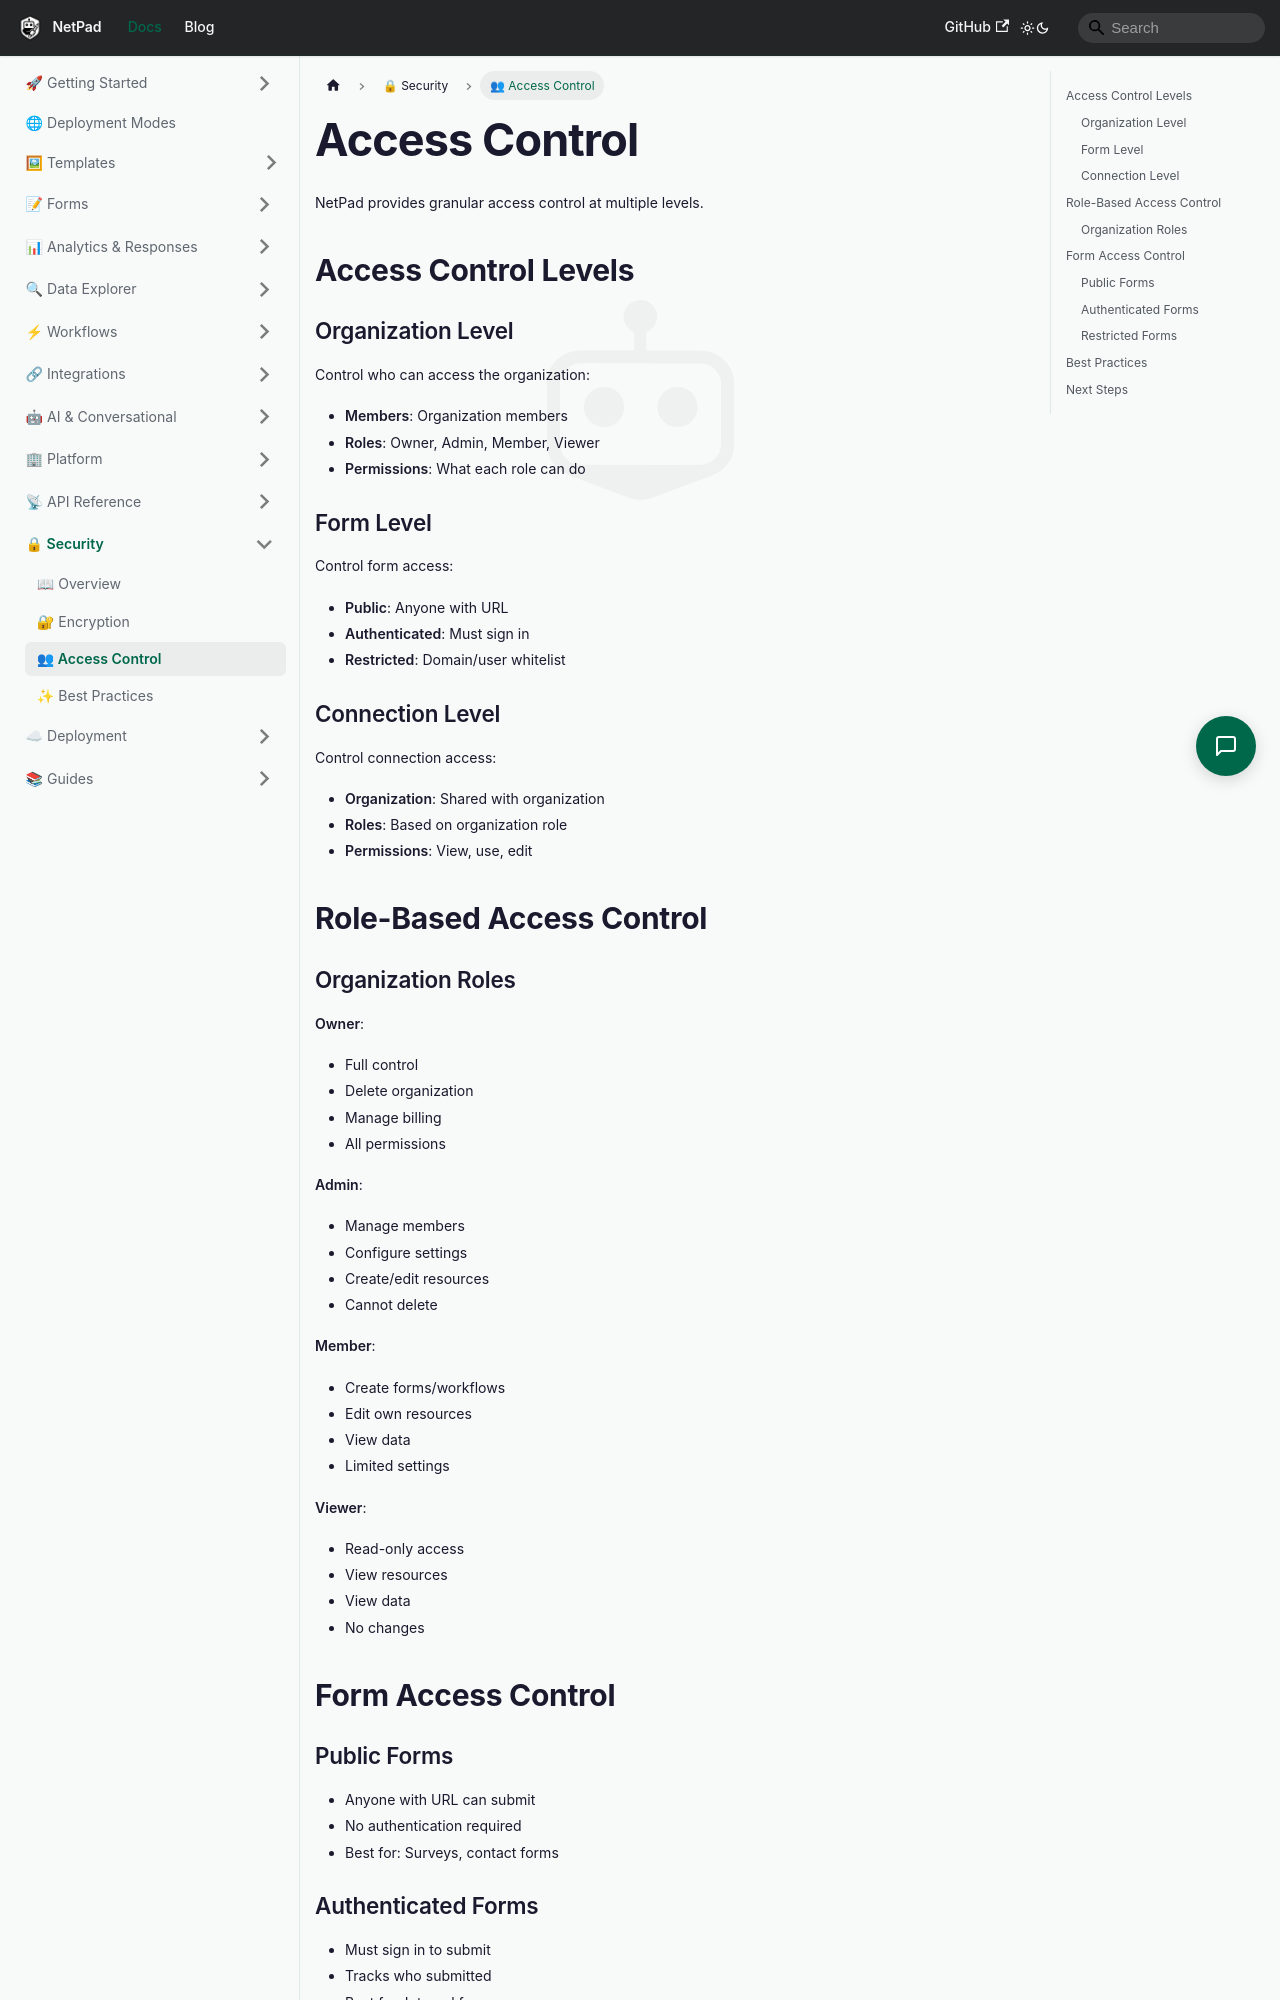

repository: mrlynn/netpad-docs · page: docs/security/access-control/index.html · generator: docusaurus

# Access Control

NetPad provides granular access control at multiple levels.

## Access Control Levels

### Organization Level

Control who can access the organization:
- **Members**: Organization members
- **Roles**: Owner, Admin, Member, Viewer
- **Permissions**: What each role can do

### Form Level

Control form access:
- **Public**: Anyone with URL
- **Authenticated**: Must sign in
- **Restricted**: Domain/user whitelist

### Connection Level

Control connection access:
- **Organization**: Shared with organization
- **Roles**: Based on organization role
- **Permissions**: View, use, edit

## Role-Based Access Control

### Organization Roles

**Owner**:
- Full control
- Delete organization
- Manage billing
- All permissions

**Admin**:
- Manage members
- Configure settings
- Create/edit resources
- Cannot delete

**Member**:
- Create forms/workflows
- Edit own resources
- View data
- Limited settings

**Viewer**:
- Read-only access
- View resources
- View data
- No changes

## Form Access Control
